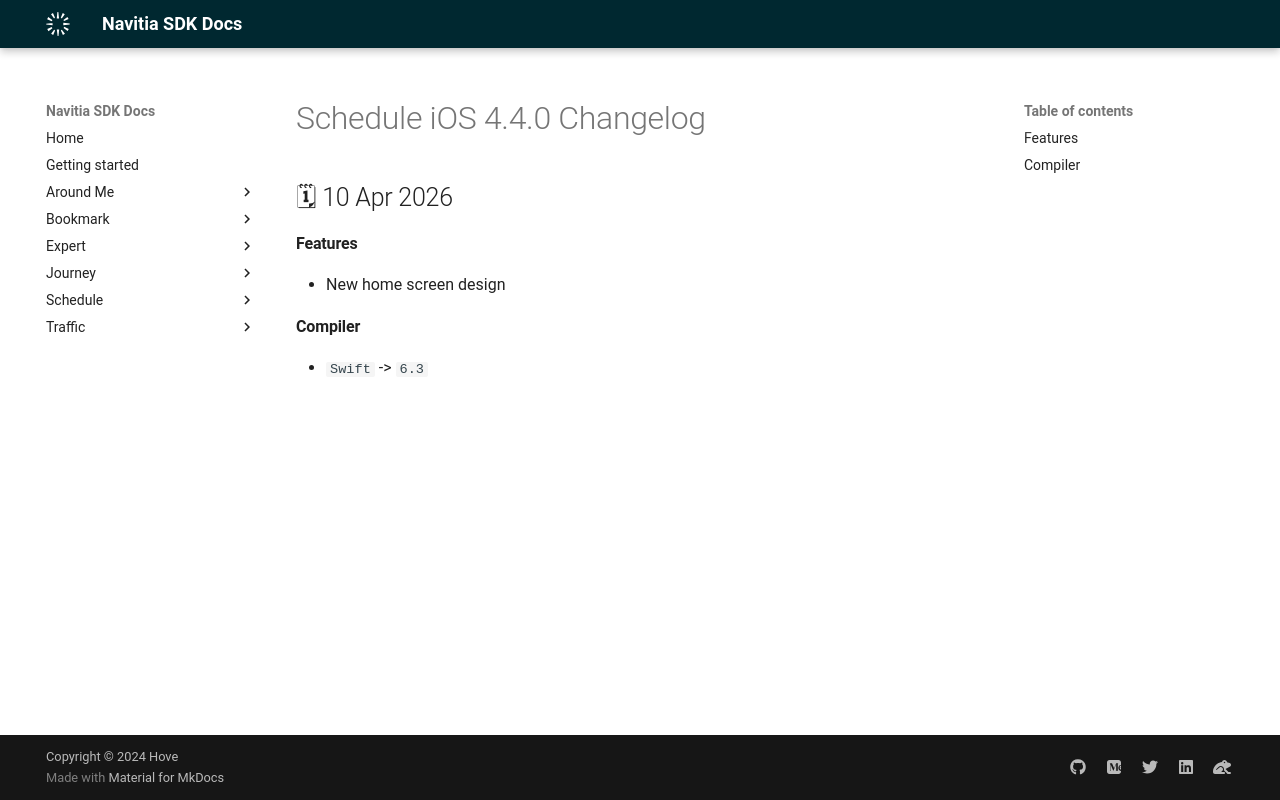

repository: hove-io/navitia_sdk_docs · page: schedule/ios/releases/4.4.0/index.html · generator: mkdocs

---
title: Schedule iOS 4.4.0 - Changelog - Navitia SDK Docs
---

# Schedule iOS 4.4.0 Changelog

<h2>🗓 10 Apr 2026</h2>

#### Features
- New home screen design

#### Compiler
- `Swift` -> `6.3`
